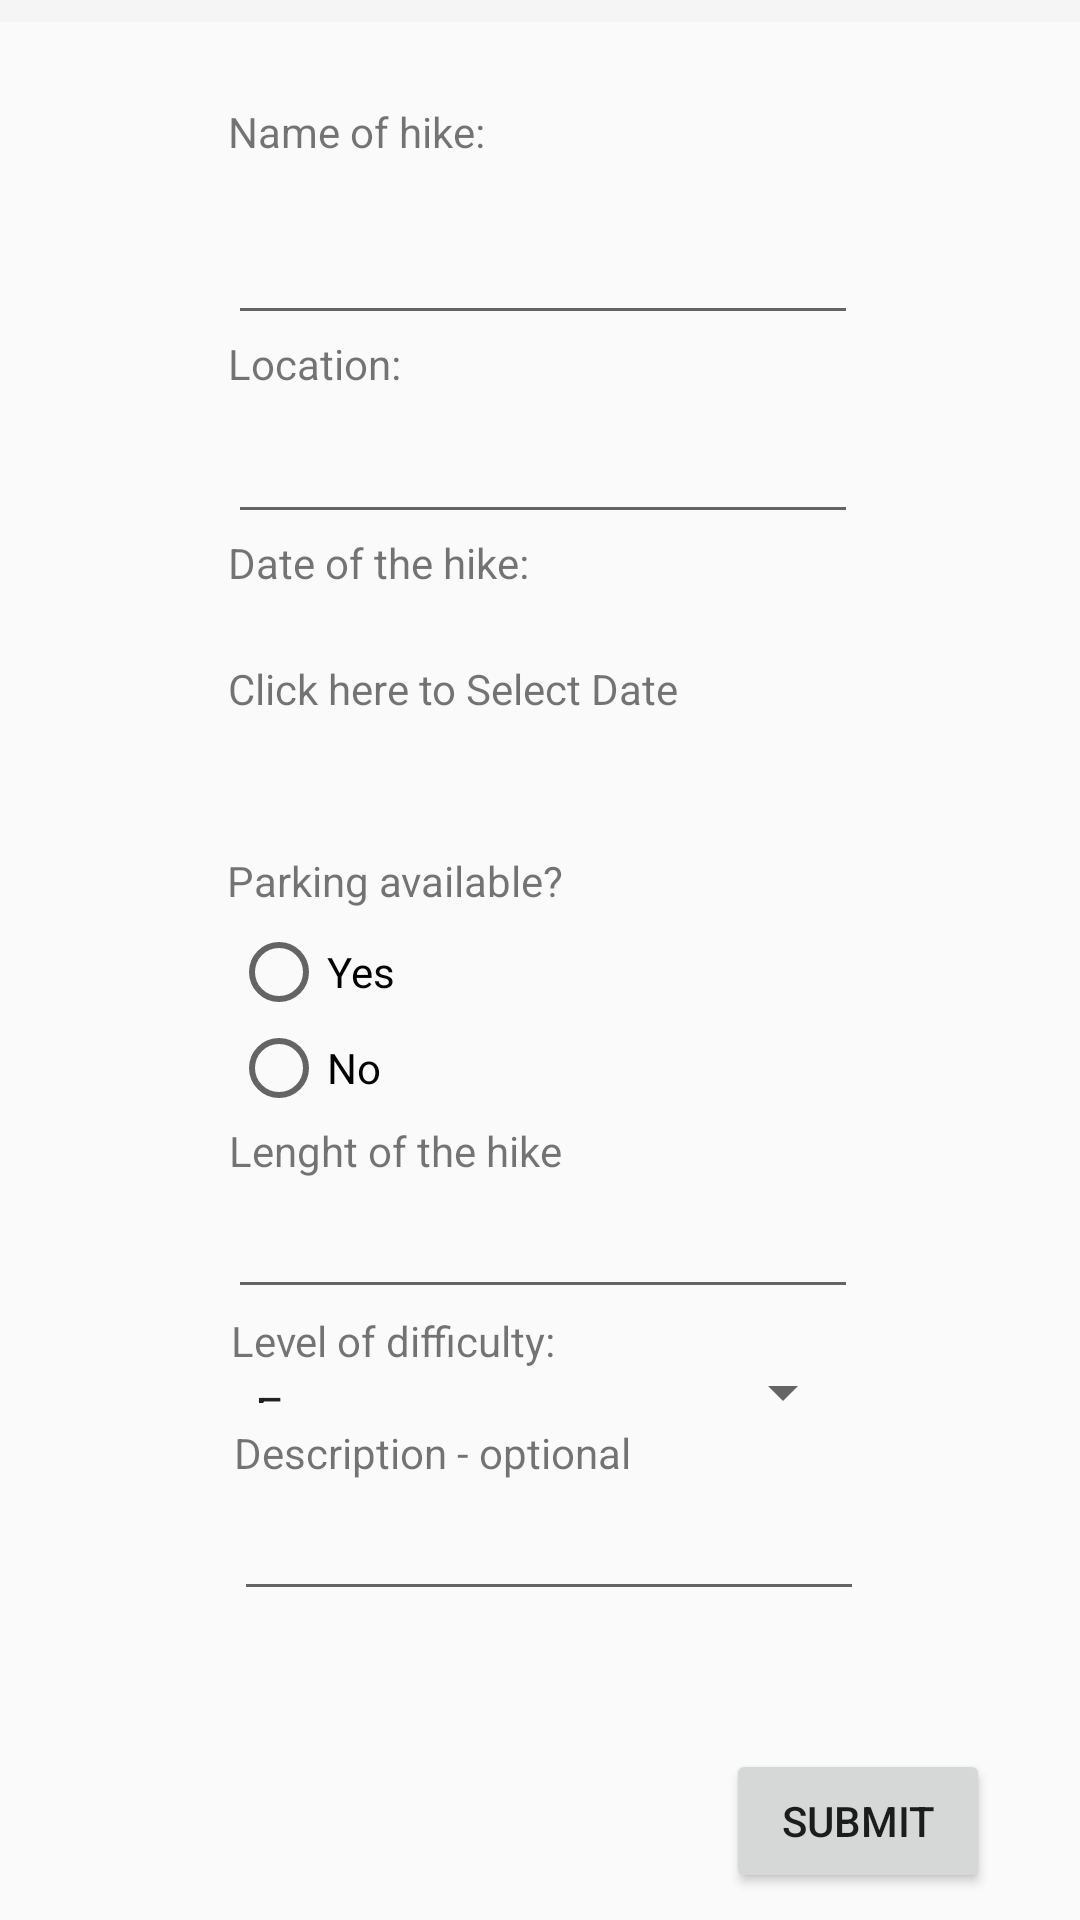

Reconstruct the res/layout file that produces this screen, plus the resources it refers to.
<!-- AndroidManifest.xml: application theme Theme.AppCompat.Light.NoActionBar -->
<!-- res/layout/activity_hike_input.xml -->
<?xml version="1.0" encoding="utf-8"?>
<androidx.constraintlayout.widget.ConstraintLayout xmlns:android="http://schemas.android.com/apk/res/android"
    xmlns:app="http://schemas.android.com/apk/res-auto"
    xmlns:tools="http://schemas.android.com/tools"
    android:layout_width="match_parent"
    android:layout_height="match_parent"
    tools:context=".HikeInputActivity">

    <androidx.appcompat.widget.Toolbar
        android:id="@+id/toolbar4"
        android:layout_width="410dp"
        android:layout_height="0dp"
        android:layout_marginEnd="245dp"
        android:layout_marginBottom="27dp"
        android:background="?attr/colorPrimary"
        android:minHeight="?attr/actionBarSize"
        android:theme="?attr/actionBarTheme"
        app:layout_constraintBottom_toTopOf="@+id/textViewname"
        app:layout_constraintEnd_toEndOf="parent"
        app:layout_constraintEnd_toStartOf="@+id/guideline2"
        app:layout_constraintStart_toStartOf="parent"
        app:layout_constraintTop_toTopOf="parent"
        app:title="Create Hike" />

    <Button
        android:id="@+id/buttonsubmit"
        android:layout_width="wrap_content"
        android:layout_height="wrap_content"
        android:layout_marginEnd="30dp"
        android:layout_marginBottom="9dp"
        android:text="Submit"
        app:layout_constraintBottom_toBottomOf="parent"
        app:layout_constraintEnd_toEndOf="parent"
        app:layout_constraintTop_toBottomOf="@+id/editTextTextPersonNameDescription" />

    <EditText
        android:id="@+id/editTextTextPersonNameHike"
        android:layout_width="wrap_content"
        android:layout_height="wrap_content"
        android:ems="10"
        android:inputType="textPersonName"
        app:layout_constraintBottom_toTopOf="@+id/textViewloc"
        app:layout_constraintStart_toStartOf="@+id/textViewname"
        app:layout_constraintTop_toBottomOf="@+id/textViewname" />

    <TextView
        android:id="@+id/textViewDateSelector"
        android:layout_width="wrap_content"
        android:layout_height="wrap_content"
        android:layout_marginBottom="45dp"
        android:onClick="showDatePickerDialog"
        android:text="Click here to Select Date"
        app:layout_constraintBottom_toTopOf="@+id/textViewparkingavailability"
        app:layout_constraintStart_toStartOf="@+id/textViewdate"
        app:layout_constraintTop_toBottomOf="@+id/textViewdate" />

    <TextView
        android:id="@+id/textViewdate"
        android:layout_width="wrap_content"
        android:layout_height="wrap_content"
        android:layout_marginBottom="23dp"
        android:text="Date of the hike:"
        app:layout_constraintBottom_toTopOf="@+id/textViewDateSelector"
        app:layout_constraintStart_toStartOf="@+id/editTextTextPersonNameLocation"
        app:layout_constraintTop_toBottomOf="@+id/editTextTextPersonNameLocation" />

    <TextView
        android:id="@+id/textViewloc"
        android:layout_width="wrap_content"
        android:layout_height="wrap_content"
        android:layout_marginBottom="6dp"
        android:text="Location:"
        app:layout_constraintBottom_toTopOf="@+id/editTextTextPersonNameLocation"
        app:layout_constraintStart_toStartOf="@+id/editTextTextPersonNameHike"
        app:layout_constraintTop_toBottomOf="@+id/editTextTextPersonNameHike" />

    <RadioGroup
        android:id="@+id/radioGroup"
        android:layout_width="wrap_content"
        android:layout_height="wrap_content"
        android:layout_marginStart="1dp"
        android:layout_marginBottom="2dp"
        app:layout_constraintBottom_toTopOf="@+id/textViewlenghtofhike"
        app:layout_constraintStart_toStartOf="@+id/editTextNumberLenghtOfHike"
        app:layout_constraintTop_toBottomOf="@+id/textViewparkingavailability">

        <RadioButton
            android:id="@+id/radioButton"
            android:layout_width="match_parent"
            android:layout_height="wrap_content"
            android:text="Yes" />

        <RadioButton
            android:id="@+id/radioButton3"
            android:layout_width="match_parent"
            android:layout_height="wrap_content"
            android:text="No" />
    </RadioGroup>

    <EditText
        android:id="@+id/editTextTextPersonNameDescription"
        android:layout_width="wrap_content"
        android:layout_height="wrap_content"
        android:layout_marginBottom="46dp"
        android:ems="10"
        android:inputType="textPersonName"
        app:layout_constraintBottom_toTopOf="@+id/buttonsubmit"
        app:layout_constraintStart_toStartOf="@+id/textViewdesc"
        app:layout_constraintTop_toBottomOf="@+id/textViewdesc" />

    <Spinner
        android:id="@+id/spinner"
        android:layout_width="0dp"
        android:layout_height="0dp"
        android:layout_marginStart="1dp"
        android:layout_marginEnd="1dp"
        android:layout_marginBottom="7dp"
        android:entries="@array/Difficulty"
        app:layout_constraintBottom_toTopOf="@+id/textViewdesc"
        app:layout_constraintEnd_toEndOf="@+id/editTextNumberLenghtOfHike"
        app:layout_constraintStart_toStartOf="@+id/editTextNumberLenghtOfHike"
        app:layout_constraintTop_toBottomOf="@+id/textViewdifficulty" />

    <TextView
        android:id="@+id/textViewlenghtofhike"
        android:layout_width="wrap_content"
        android:layout_height="wrap_content"
        android:layout_marginBottom="2dp"
        android:text="Lenght of the hike"
        app:layout_constraintBottom_toTopOf="@+id/editTextNumberLenghtOfHike"
        app:layout_constraintEnd_toEndOf="@+id/radioGroup"
        app:layout_constraintStart_toEndOf="@+id/radioGroup"
        app:layout_constraintTop_toBottomOf="@+id/radioGroup" />

    <TextView
        android:id="@+id/textViewname"
        android:layout_width="wrap_content"
        android:layout_height="wrap_content"
        android:layout_marginStart="76dp"
        android:layout_marginBottom="17dp"
        android:text="Name of hike:"
        app:layout_constraintBottom_toTopOf="@+id/editTextTextPersonNameHike"
        app:layout_constraintStart_toStartOf="@+id/toolbar4"
        app:layout_constraintTop_toBottomOf="@+id/toolbar4" />

    <EditText
        android:id="@+id/editTextTextPersonNameLocation"
        android:layout_width="wrap_content"
        android:layout_height="wrap_content"
        android:ems="10"
        android:inputType="textPersonName"
        app:layout_constraintBottom_toTopOf="@+id/textViewdate"
        app:layout_constraintStart_toStartOf="@+id/textViewloc"
        app:layout_constraintTop_toBottomOf="@+id/textViewloc" />

    <TextView
        android:id="@+id/textViewparkingavailability"
        android:layout_width="wrap_content"
        android:layout_height="wrap_content"
        android:layout_marginBottom="5dp"
        android:text="Parking available?"
        app:layout_constraintBottom_toTopOf="@+id/radioGroup"
        app:layout_constraintEnd_toEndOf="@+id/radioGroup"
        app:layout_constraintStart_toEndOf="@+id/radioGroup"
        app:layout_constraintTop_toBottomOf="@+id/textViewDateSelector" />

    <TextView
        android:id="@+id/textViewdifficulty"
        android:layout_width="wrap_content"
        android:layout_height="wrap_content"
        android:layout_marginStart="1dp"
        android:layout_marginBottom="4dp"
        android:text="Level of difficulty:"
        app:layout_constraintBottom_toTopOf="@+id/spinner"
        app:layout_constraintStart_toStartOf="@+id/editTextNumberLenghtOfHike"
        app:layout_constraintTop_toBottomOf="@+id/editTextNumberLenghtOfHike" />

    <EditText
        android:id="@+id/editTextNumberLenghtOfHike"
        android:layout_width="wrap_content"
        android:layout_height="wrap_content"
        android:layout_marginBottom="1dp"
        android:ems="10"
        android:inputType="number"
        app:layout_constraintBottom_toTopOf="@+id/textViewdifficulty"
        app:layout_constraintEnd_toEndOf="@+id/editTextTextPersonNameLocation"
        app:layout_constraintStart_toStartOf="@+id/textViewDateSelector"
        app:layout_constraintTop_toBottomOf="@+id/textViewlenghtofhike" />

    <TextView
        android:id="@+id/textViewdesc"
        android:layout_width="wrap_content"
        android:layout_height="wrap_content"
        android:layout_marginStart="1dp"
        android:layout_marginBottom="2dp"
        android:text="Description - optional"
        app:layout_constraintBottom_toTopOf="@+id/editTextTextPersonNameDescription"
        app:layout_constraintStart_toStartOf="@+id/spinner"
        app:layout_constraintTop_toBottomOf="@+id/spinner" />

</androidx.constraintlayout.widget.ConstraintLayout>
<!-- resources referenced by this layout -->
<resources>
  <string-array name="Difficulty">
          <item>Easy</item>
          <item>Medium</item>
          <item>Hard</item>
      </string-array>
</resources>
